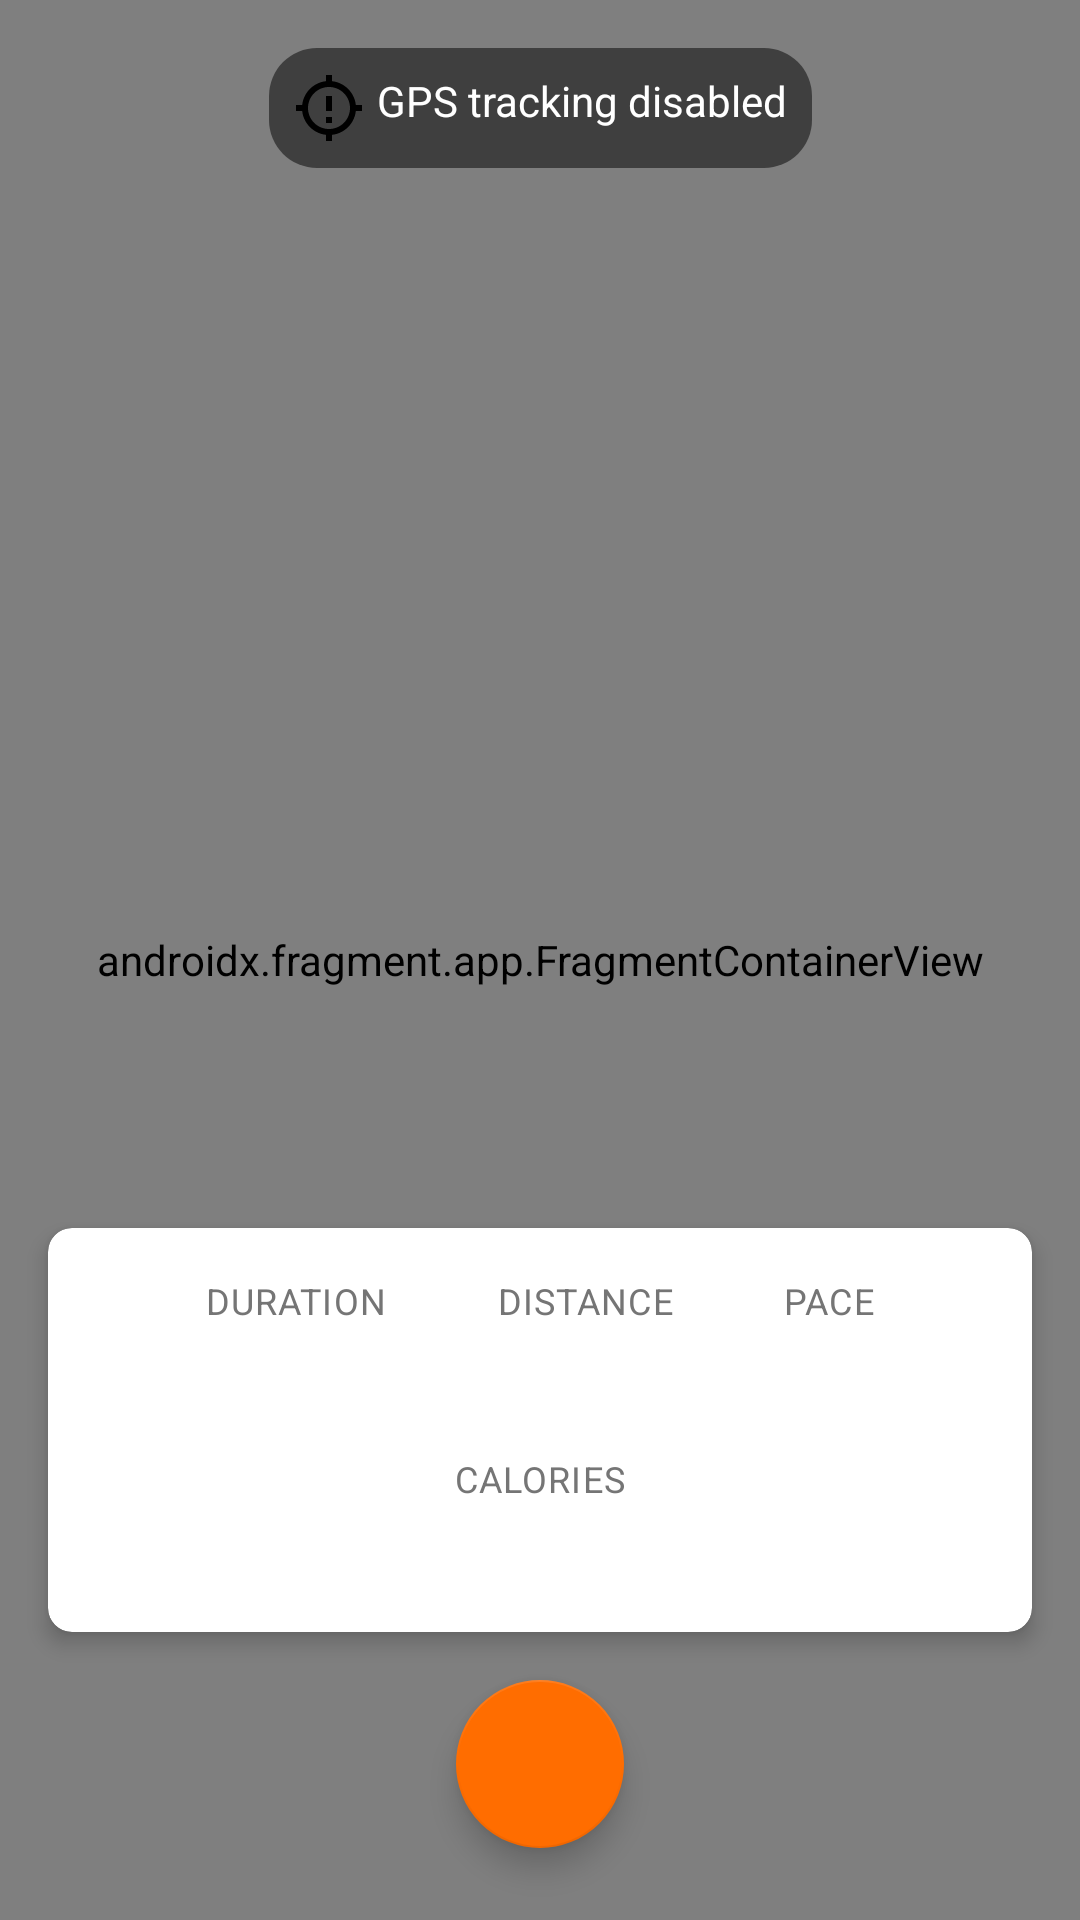

This screen was rendered from an Android layout file. Write that file and the resources it references.
<!-- AndroidManifest.xml: application theme Theme.RunTracker -->
<!-- res/layout/fragment_track.xml -->
<?xml version="1.0" encoding="utf-8"?>
<androidx.constraintlayout.widget.ConstraintLayout xmlns:android="http://schemas.android.com/apk/res/android"
    xmlns:app="http://schemas.android.com/apk/res-auto"
    xmlns:tools="http://schemas.android.com/tools"
    android:layout_width="match_parent"
    android:layout_height="match_parent"
    tools:context=".ui.fragments.TrackFragment">

    <androidx.fragment.app.FragmentContainerView
        android:id="@+id/mapView"
        android:name="com.google.android.gms.maps.SupportMapFragment"
        android:layout_width="0dp"
        android:layout_height="0dp"
        app:layout_constraintBottom_toBottomOf="parent"
        app:layout_constraintEnd_toEndOf="parent"
        app:layout_constraintStart_toStartOf="parent"
        app:layout_constraintTop_toTopOf="parent" />

    <TextView
        android:id="@+id/tvGpsStatus"
        android:layout_width="wrap_content"
        android:layout_height="wrap_content"
        android:layout_marginTop="16dp"
        android:background="@drawable/rounded_background"
        android:drawablePadding="4dp"
        android:padding="8dp"
        android:text="@string/tracking_disabled"
        android:textColor="@color/white"
        app:drawableStartCompat="@drawable/ic_gps_searching"
        app:layout_constraintEnd_toEndOf="parent"
        app:layout_constraintStart_toStartOf="parent"
        app:layout_constraintTop_toTopOf="parent" />

    <androidx.cardview.widget.CardView
        android:id="@+id/cardMetrics"
        android:layout_width="0dp"
        android:layout_height="wrap_content"
        android:layout_margin="16dp"
        app:cardCornerRadius="8dp"
        app:cardElevation="4dp"
        app:layout_constraintBottom_toTopOf="@+id/fabAction"
        app:layout_constraintEnd_toEndOf="parent"
        app:layout_constraintStart_toStartOf="parent">

        <androidx.constraintlayout.widget.ConstraintLayout
            android:layout_width="match_parent"
            android:layout_height="wrap_content"
            android:padding="16dp">

            <TextView
                android:id="@+id/tvDurationLabel"
                android:layout_width="wrap_content"
                android:layout_height="wrap_content"
                android:text="@string/duration"
                android:textAppearance="@style/TextAppearance.RunTracker.Metric.Label"
                app:layout_constraintEnd_toStartOf="@+id/tvDistanceLabel"
                app:layout_constraintHorizontal_bias="0.5"
                app:layout_constraintStart_toStartOf="parent"
                app:layout_constraintTop_toTopOf="parent" />

            <TextView
                android:id="@+id/tvDuration"
                android:layout_width="wrap_content"
                android:layout_height="wrap_content"
                android:textAppearance="@style/TextAppearance.RunTracker.Metric.Value"
                app:layout_constraintEnd_toEndOf="@+id/tvDurationLabel"
                app:layout_constraintStart_toStartOf="@+id/tvDurationLabel"
                app:layout_constraintTop_toBottomOf="@+id/tvDurationLabel"
                tools:text="00:25:30" />

            <TextView
                android:id="@+id/tvDistanceLabel"
                android:layout_width="wrap_content"
                android:layout_height="wrap_content"
                android:text="@string/distance"
                android:textAppearance="@style/TextAppearance.RunTracker.Metric.Label"
                app:layout_constraintEnd_toStartOf="@+id/tvPaceLabel"
                app:layout_constraintHorizontal_bias="0.5"
                app:layout_constraintStart_toEndOf="@+id/tvDurationLabel"
                app:layout_constraintTop_toTopOf="parent" />

            <TextView
                android:id="@+id/tvDistance"
                android:layout_width="wrap_content"
                android:layout_height="wrap_content"
                android:textAppearance="@style/TextAppearance.RunTracker.Metric.Value"
                app:layout_constraintEnd_toEndOf="@+id/tvDistanceLabel"
                app:layout_constraintStart_toStartOf="@+id/tvDistanceLabel"
                app:layout_constraintTop_toBottomOf="@+id/tvDistanceLabel"
                tools:text="5.2 km" />

            <TextView
                android:id="@+id/tvPaceLabel"
                android:layout_width="wrap_content"
                android:layout_height="wrap_content"
                android:text="@string/pace"
                android:textAppearance="@style/TextAppearance.RunTracker.Metric.Label"
                app:layout_constraintEnd_toEndOf="parent"
                app:layout_constraintHorizontal_bias="0.5"
                app:layout_constraintStart_toEndOf="@+id/tvDistanceLabel"
                app:layout_constraintTop_toTopOf="parent" />

            <TextView
                android:id="@+id/tvPace"
                android:layout_width="wrap_content"
                android:layout_height="wrap_content"
                android:textAppearance="@style/TextAppearance.RunTracker.Metric.Value"
                app:layout_constraintEnd_toEndOf="@+id/tvPaceLabel"
                app:layout_constraintStart_toStartOf="@+id/tvPaceLabel"
                app:layout_constraintTop_toBottomOf="@+id/tvPaceLabel"
                tools:text="5:30" />

            <TextView
                android:id="@+id/tvCaloriesLabel"
                android:layout_width="wrap_content"
                android:layout_height="wrap_content"
                android:layout_marginTop="16dp"
                android:text="@string/calories"
                android:textAppearance="@style/TextAppearance.RunTracker.Metric.Label"
                app:layout_constraintEnd_toEndOf="parent"
                app:layout_constraintStart_toStartOf="parent"
                app:layout_constraintTop_toBottomOf="@+id/tvDuration" />

            <TextView
                android:id="@+id/tvCalories"
                android:layout_width="wrap_content"
                android:layout_height="wrap_content"
                android:textAppearance="@style/TextAppearance.RunTracker.Metric.Value"
                app:layout_constraintEnd_toEndOf="@+id/tvCaloriesLabel"
                app:layout_constraintStart_toStartOf="@+id/tvCaloriesLabel"
                app:layout_constraintTop_toBottomOf="@+id/tvCaloriesLabel"
                tools:text="250 kcal" />

        </androidx.constraintlayout.widget.ConstraintLayout>

    </androidx.cardview.widget.CardView>

    <com.google.android.material.floatingactionbutton.FloatingActionButton
        android:id="@+id/fabAction"
        android:layout_width="wrap_content"
        android:layout_height="wrap_content"
        android:layout_marginBottom="24dp"
        android:contentDescription="@string/start_run"
        android:src="@drawable/ic_run"
        app:layout_constraintBottom_toBottomOf="parent"
        app:layout_constraintEnd_toEndOf="parent"
        app:layout_constraintStart_toStartOf="parent"
        app:tint="@color/white" />

    <com.google.android.material.floatingactionbutton.FloatingActionButton
        android:id="@+id/fabStop"
        android:layout_width="wrap_content"
        android:layout_height="wrap_content"
        android:layout_marginEnd="16dp"
        android:contentDescription="@string/stop_run"
        android:src="@drawable/ic_stop"
        android:visibility="gone"
        app:backgroundTint="@color/error"
        app:layout_constraintBottom_toBottomOf="@+id/fabAction"
        app:layout_constraintEnd_toStartOf="@+id/fabAction"
        app:layout_constraintTop_toTopOf="@+id/fabAction"
        app:tint="@color/white"
        tools:visibility="visible" />

</androidx.constraintlayout.widget.ConstraintLayout>
<!-- resources referenced by this layout -->
<resources>
  <color name="error">#D32F2F</color>
  <color name="white">#FFFFFF</color>
  <!-- drawable ic_gps_searching (drawable) -->
  <?xml version="1.0" encoding="utf-8"?>
  <vector xmlns:android="http://schemas.android.com/apk/res/android"
      android:width="24dp"
      android:height="24dp"
      android:viewportWidth="24"
      android:viewportHeight="24">
      <path
          android:fillColor="#FF000000"
          android:pathData="M20.94,11c-0.46,-4.17 -3.77,-7.48 -7.94,-7.94L13,1h-2v2.06C6.83,3.52 3.52,6.83 3.06,11L1,11v2h2.06c0.46,4.17 3.77,7.48 7.94,7.94L11,23h2v-2.06c4.17,-0.46 7.48,-3.77 7.94,-7.94L23,13v-2h-2.06zM12,19c-3.87,0 -7,-3.13 -7,-7s3.13,-7 7,-7 7,3.13 7,7 -3.13,7 -7,7zM11,8h2v5h-2zM11,15h2v2h-2z" />
  </vector>
  <!-- drawable ic_stop (drawable) -->
  <?xml version="1.0" encoding="utf-8"?>
  <vector xmlns:android="http://schemas.android.com/apk/res/android"
      android:width="24dp"
      android:height="24dp"
      android:viewportWidth="24"
      android:viewportHeight="24">
      <path
          android:fillColor="@color/white"
          android:pathData="M6,6h12v12H6z" />
  </vector>
  <!-- drawable rounded_background (drawable) -->
  <?xml version="1.0" encoding="utf-8"?>
  <shape xmlns:android="http://schemas.android.com/apk/res/android"
      android:shape="rectangle">
      <solid android:color="#80000000" />
      <corners android:radius="16dp" />
      <padding
          android:bottom="4dp"
          android:left="8dp"
          android:right="8dp"
          android:top="4dp" />
  </shape>
  <string name="calories">Calories</string>
  <string name="distance">Distance</string>
  <string name="duration">Duration</string>
  <string name="pace">Pace</string>
  <string name="start_run">Start Run</string>
  <string name="stop_run">Stop Run</string>
  <string name="tracking_disabled">GPS tracking disabled</string>
  <style name="TextAppearance.RunTracker.Metric.Label" parent="TextAppearance.MaterialComponents.Caption">
          <item name="android:textAllCaps">true</item>
          <item name="android:textColor">@color/text_secondary</item>
      </style>
  <style name="TextAppearance.RunTracker.Metric.Value" parent="TextAppearance.MaterialComponents.Headline6">
          <item name="android:textColor">@color/text_primary</item>
      </style>
  <style name="Theme.RunTracker" parent="Theme.MaterialComponents.DayNight.NoActionBar">
          
          <item name="colorPrimary">@color/primary</item>
          <item name="colorPrimaryVariant">@color/primary_dark</item>
          <item name="colorOnPrimary">@color/white</item>
          
          <item name="colorSecondary">@color/accent</item>
          <item name="colorSecondaryVariant">@color/accent_light</item>
          <item name="colorOnSecondary">@color/black</item>
          
          <item name="android:statusBarColor">?attr/colorPrimaryVariant</item>
          
          <item name="android:colorBackground">@color/background</item>
          <item name="colorSurface">@color/surface</item>
          
          <item name="colorError">@color/error</item>
          
          <item name="android:textColorPrimary">@color/text_primary</item>
          <item name="android:textColorSecondary">@color/text_secondary</item>
      </style>
  <color name="text_secondary">#757575</color>
  <color name="text_primary">#212121</color>
  <color name="primary">#1565C0</color>
  <color name="primary_dark">#0D47A1</color>
  <color name="accent">#FF6D00</color>
  <color name="accent_light">#FFAB40</color>
  <color name="black">#000000</color>
  <color name="background">#F5F5F5</color>
  <color name="surface">#FFFFFF</color>
</resources>
